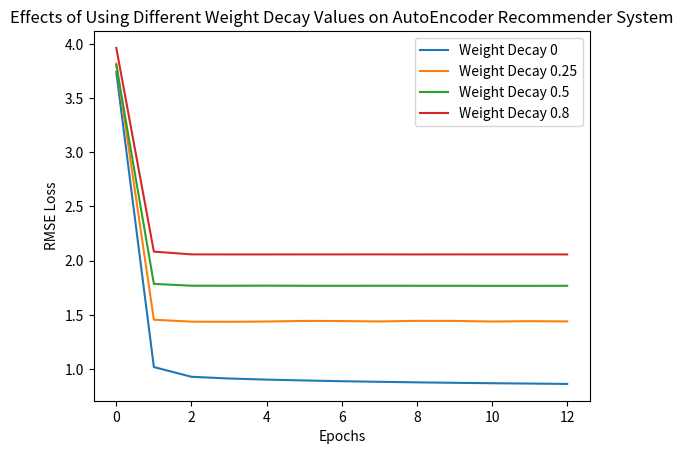

Write Python code to recreate this figure.
import matplotlib.pyplot as plt

wd0 = [3.7402251, 1.018251918994787, 0.9286143235578209, 0.9128819519459742, 0.9025583008256508, 0.8947420035724365,
       0.8878735532811081, 0.8822713911977321, 0.8772145576092908, 0.8730803419401143, 0.8692451484613755,
       0.8661265983913956, 0.8627713687835279]

wd25 = [3.8183607, 1.4551052322964213, 1.4370689770322578, 1.4361327728827287, 1.4384090497725102, 1.4438128315843508,
        1.4427201912775869, 1.4389774418036263, 1.4443819866114902, 1.4439605635087505, 1.4383527208783582,
        1.441580761165657, 1.4395284780011]

wd5 = [3.8041374, 1.7855963484212969, 1.7686402914497459, 1.768446964900799, 1.7693284230698996, 1.7682119869275468,
       1.767999715557011, 1.7685214372923492, 1.7682027928550106, 1.7681650730599634, 1.7675164735962319,
       1.767547024901231, 1.767935107336285]

wd8 = [3.9622957, 2.08320600371166, 2.0576821068209092, 2.057367656861899, 2.0573566883039875, 2.057527102721129,
       2.0575600272923946, 2.057657729778923, 2.057306646456206, 2.0575898164205926, 2.0574895182385697,
       2.0575717499191106, 2.057326328762237]

epoch = range(13)

# plot lines
plt.plot(epoch, wd0, label="Weight Decay 0")
plt.plot(epoch, wd25, label="Weight Decay 0.25")
plt.plot(epoch, wd5, label="Weight Decay 0.5")
plt.plot(epoch, wd8, label="Weight Decay 0.8")

plt.title('Effects of Using Different Weight Decay Values on AutoEncoder Recommender System')
plt.xlabel("Epochs")
plt.ylabel('RMSE Loss')

plt.legend()
plt.show()
